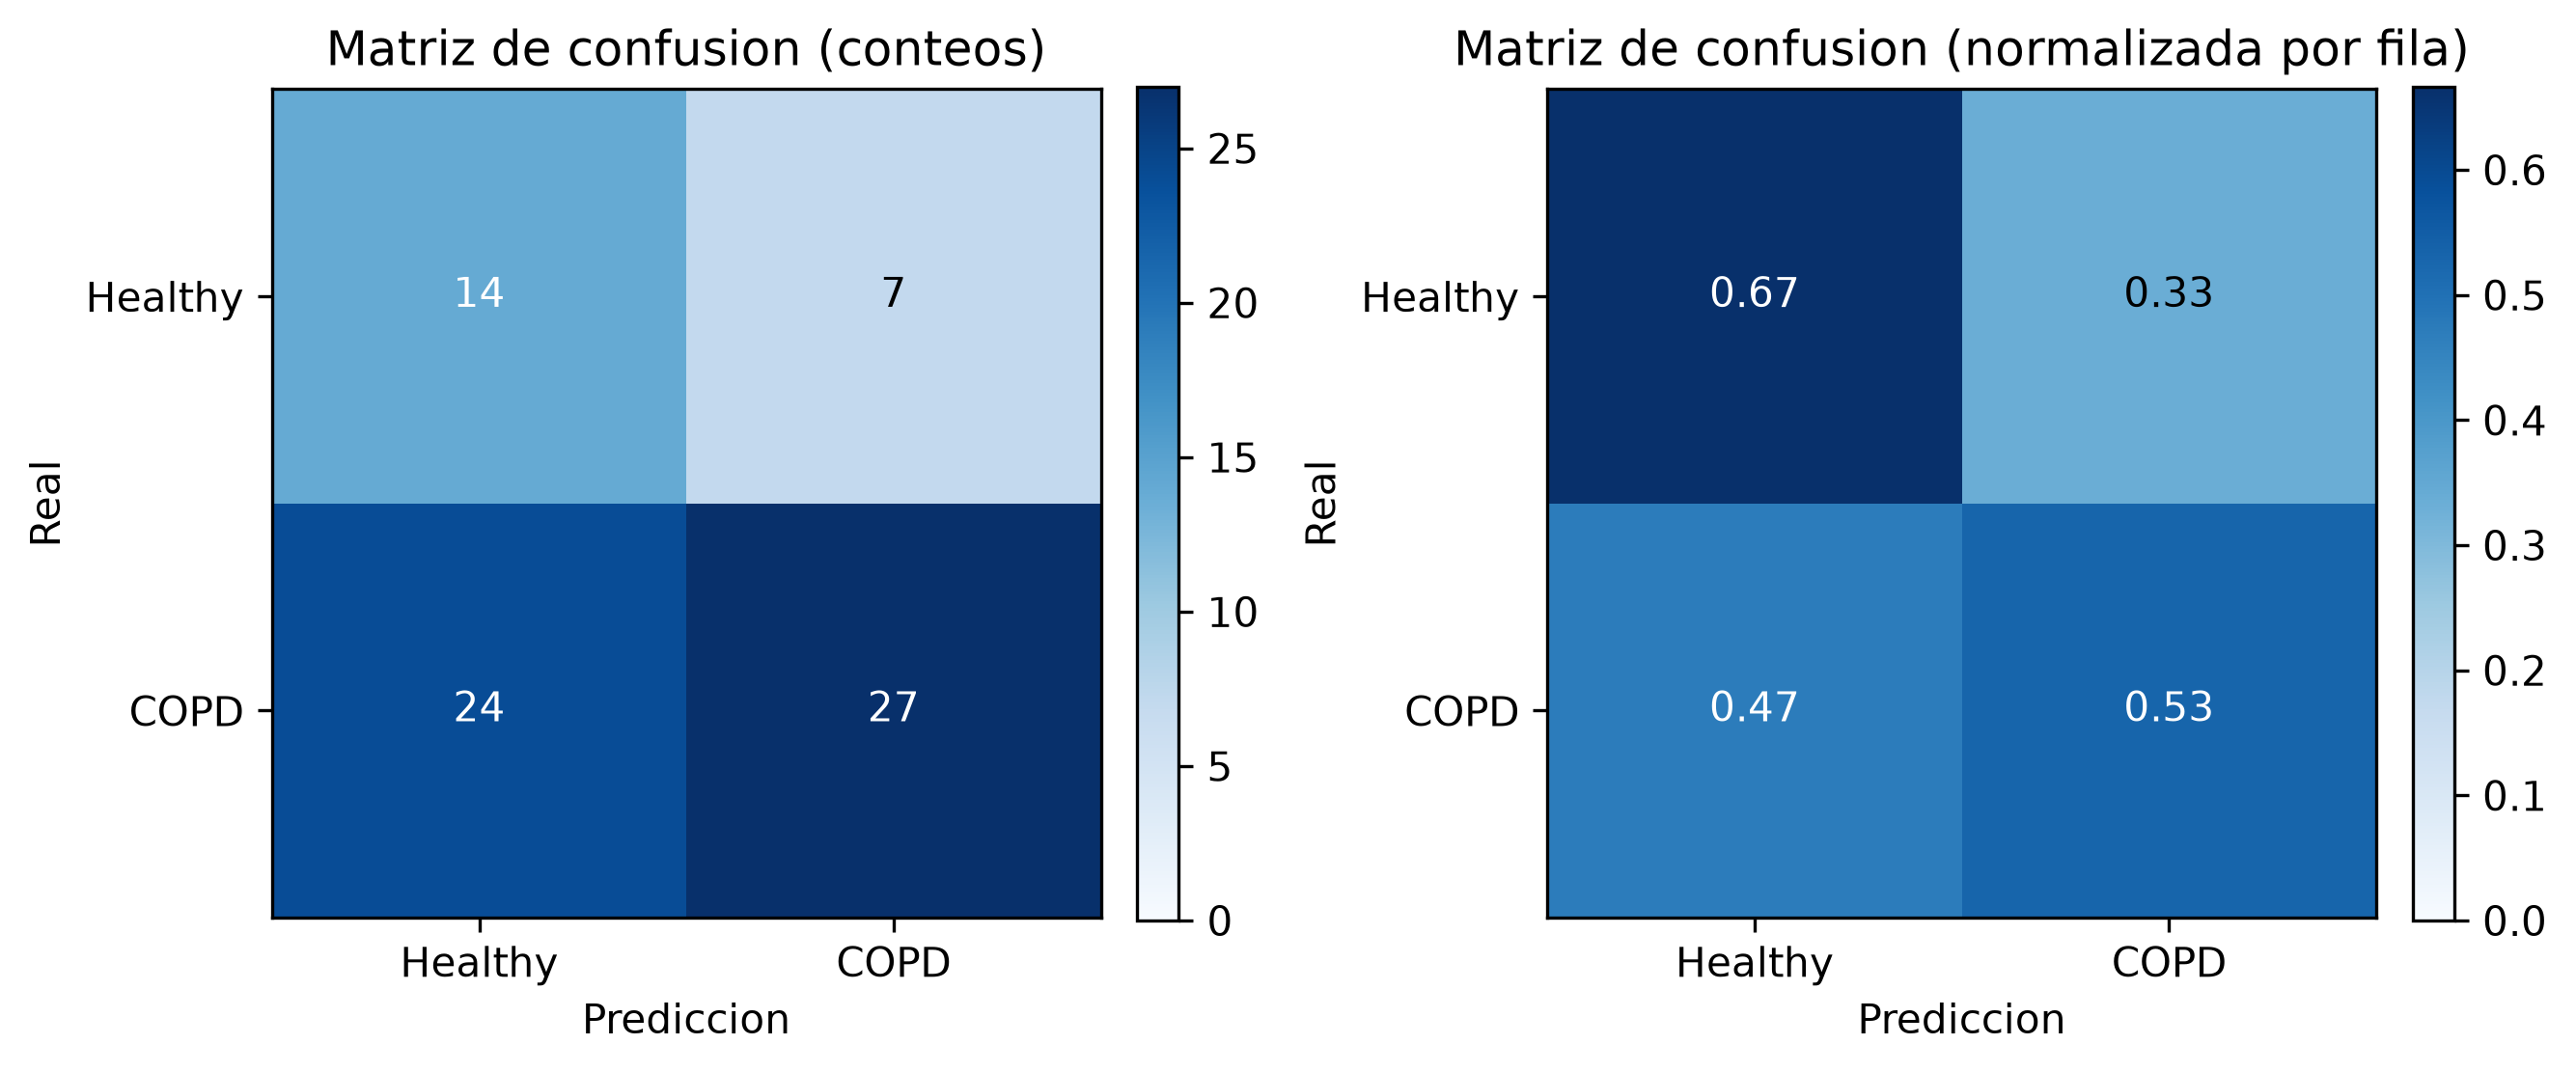

The data file committed next to this chart (first rows):
, predicho_Healthy, predicho_COPD
real_Healthy, 14, 7
real_COPD, 24, 27
